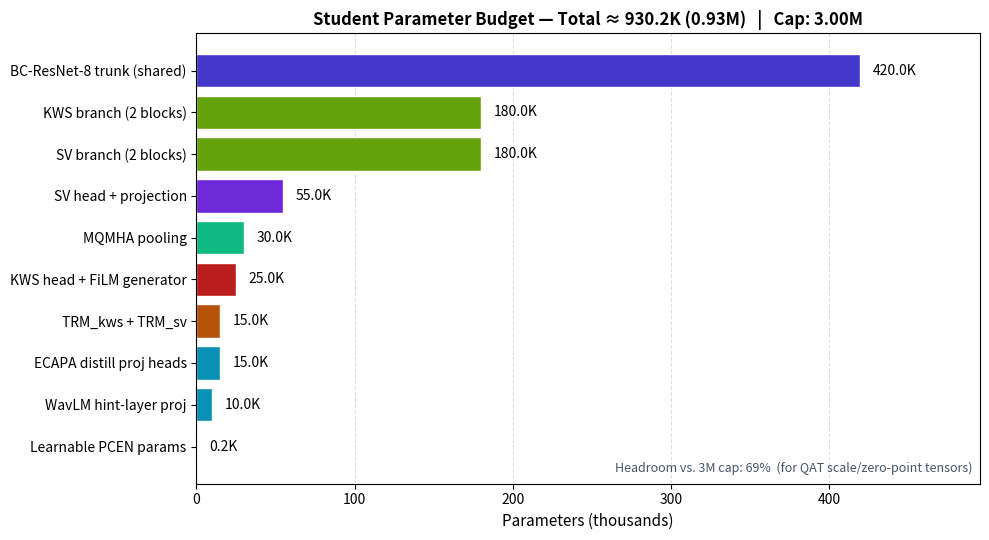

The matplotlib source for this figure: (Note: this script raises an exception after producing the figure.)
"""Render parameter-budget horizontal bar chart for blueprint slide 4."""
import matplotlib.pyplot as plt

components = [
    ("BC-ResNet-8 trunk (shared)", 420, "#4338ca"),
    ("KWS branch (2 blocks)",      180, "#65a30d"),
    ("SV branch (2 blocks)",       180, "#65a30d"),
    ("MQMHA pooling",               30, "#10b981"),
    ("SV head + projection",        55, "#6d28d9"),
    ("KWS head + FiLM generator",   25, "#b91c1c"),
    ("TRM_kws + TRM_sv",            15, "#b45309"),
    ("ECAPA distill proj heads",    15, "#0891b2"),
    ("WavLM hint-layer proj",       10, "#0891b2"),
    ("Learnable PCEN params",        0.2, "#64748b"),
]

components = sorted(components, key=lambda x: x[1], reverse=True)
labels  = [c[0] for c in components]
params  = [c[1] for c in components]
colors  = [c[2] for c in components]

fig, ax = plt.subplots(figsize=(10, 5.5))
bars = ax.barh(labels, params, color=colors, edgecolor="white")
ax.invert_yaxis()
ax.set_xlabel("Parameters (thousands)", fontsize=11)

total = sum(params)
ax.set_title(
    f"Student Parameter Budget — Total ≈ {total:.1f}K ({total/1000:.2f}M)   |   Cap: 3.00M",
    fontsize=12, fontweight="bold"
)

for bar, val in zip(bars, params):
    ax.text(val + 8, bar.get_y() + bar.get_height()/2,
            f"{val:.1f}K", va="center", fontsize=10)

ax.set_xlim(0, max(params) * 1.18)
ax.grid(axis="x", linestyle="--", alpha=0.4)
ax.set_axisbelow(True)

# headroom annotation
headroom_pct = (1 - total/3000) * 100
ax.text(0.99, 0.02,
        f"Headroom vs. 3M cap: {headroom_pct:.0f}%  (for QAT scale/zero-point tensors)",
        transform=ax.transAxes, ha="right", va="bottom",
        fontsize=9, style="italic", color="#475569")

plt.tight_layout()
plt.savefig("/Users/malaymishra/Desktop/srib/illustrations/6_param_budget.png", dpi=200, bbox_inches="tight")
plt.savefig("/Users/malaymishra/Desktop/srib/illustrations/6_param_budget.svg", bbox_inches="tight")
print(f"Rendered param budget — total {total:.1f}K params")
